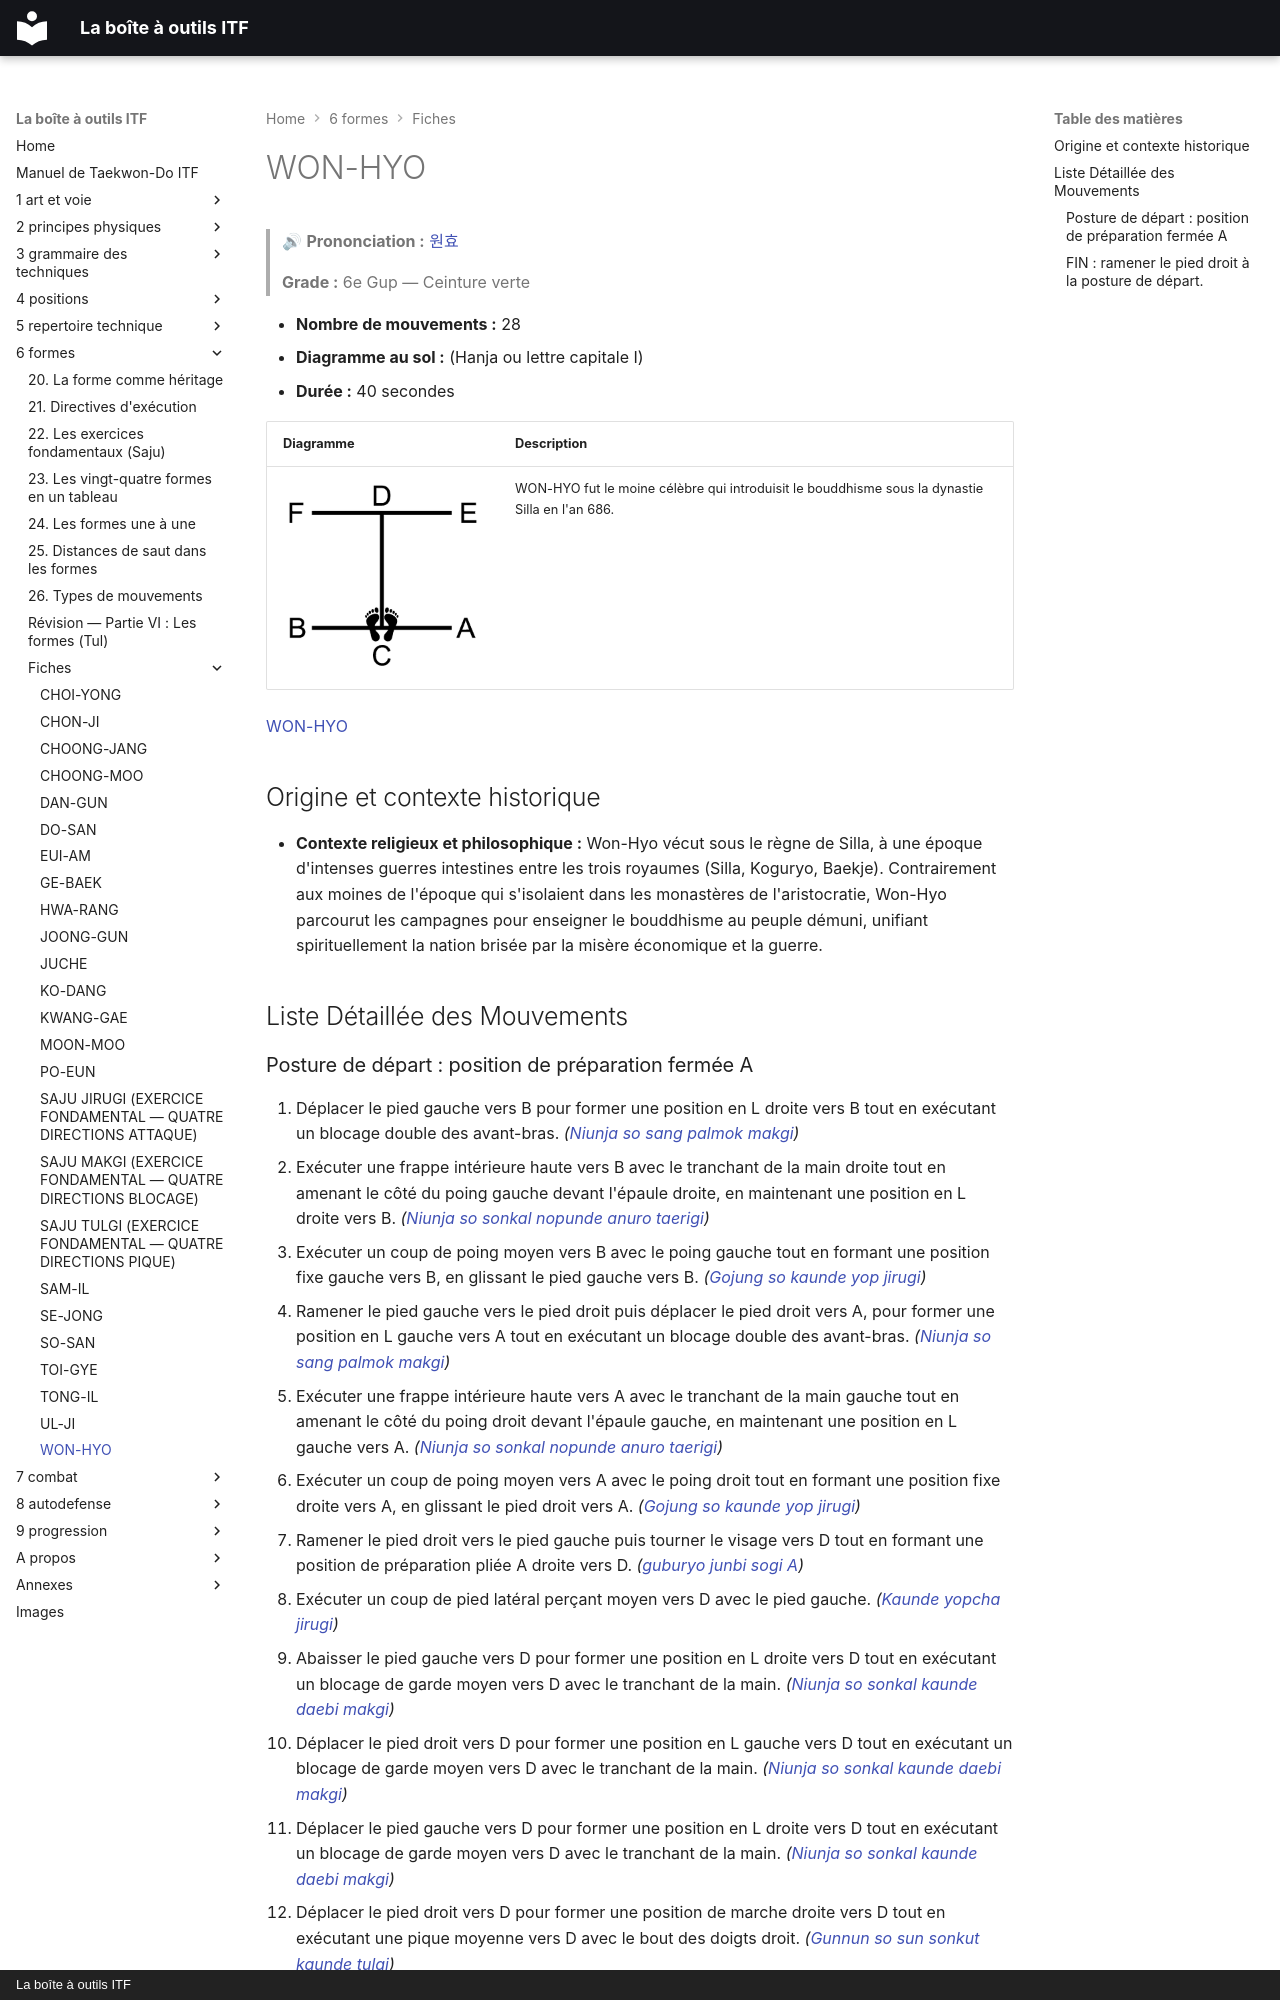

repository: yvmori1/La-boite-outils-ITF · page: 6-formes/fiches/won-hyo/index.html · generator: mkdocs · copyright: La boîte à outils ITF

# WON-HYO

> 🔊 **Prononciation :** [원효](../../audio/tul/won-hyo.m4a)

> **Grade :** 6e Gup — Ceinture verte

* **Nombre de mouvements :** 28
* **Diagramme au sol :** (Hanja ou lettre capitale I)
* **Durée :** 40 secondes

| Diagramme | Description |
| ------ | ------ |
| ![**I**](../../images/tul/won-hyo.png) | WON-HYO fut le moine célèbre qui introduisit le bouddhisme sous la dynastie Silla en l'an 686. |

[WON-HYO](https://vimeo.com/107541045)

## Origine et contexte historique

* **Contexte religieux et philosophique :** Won-Hyo vécut sous le règne de Silla, à une époque d'intenses guerres intestines entre les trois royaumes (Silla, Koguryo, Baekje). Contrairement aux moines de l'époque qui s'isolaient dans les monastères de l'aristocratie, Won-Hyo parcourut les campagnes pour enseigner le bouddhisme au peuple démuni, unifiant spirituellement la nation brisée par la misère économique et la guerre.

## Liste Détaillée des Mouvements
